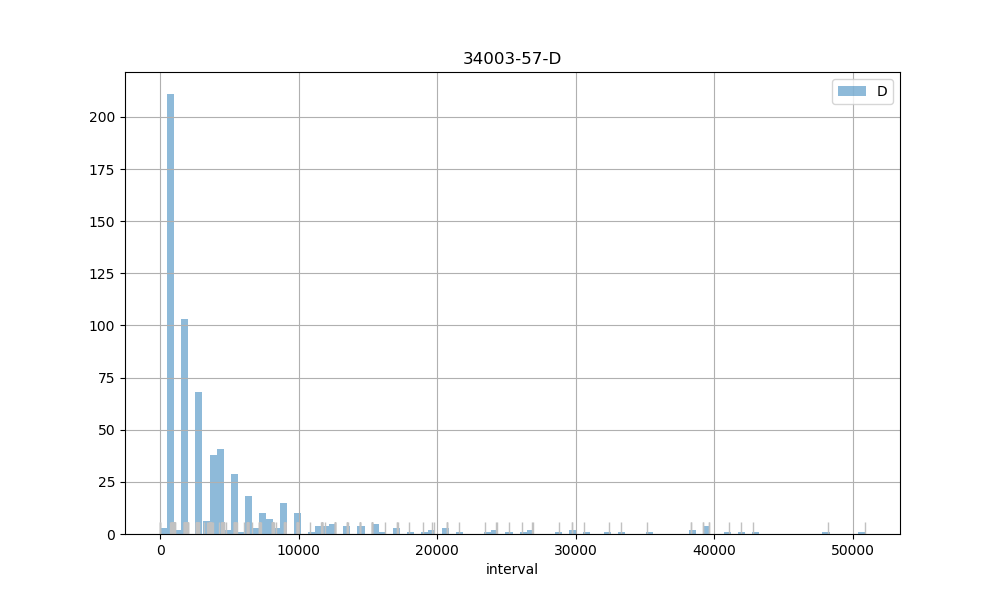

The file beside this chart, header and first rows:
count, 634.00
mean, 4789
std, 7204
min, 2.00
25%, 911.2
50%, 1992
75%, 5327
max, 50860
